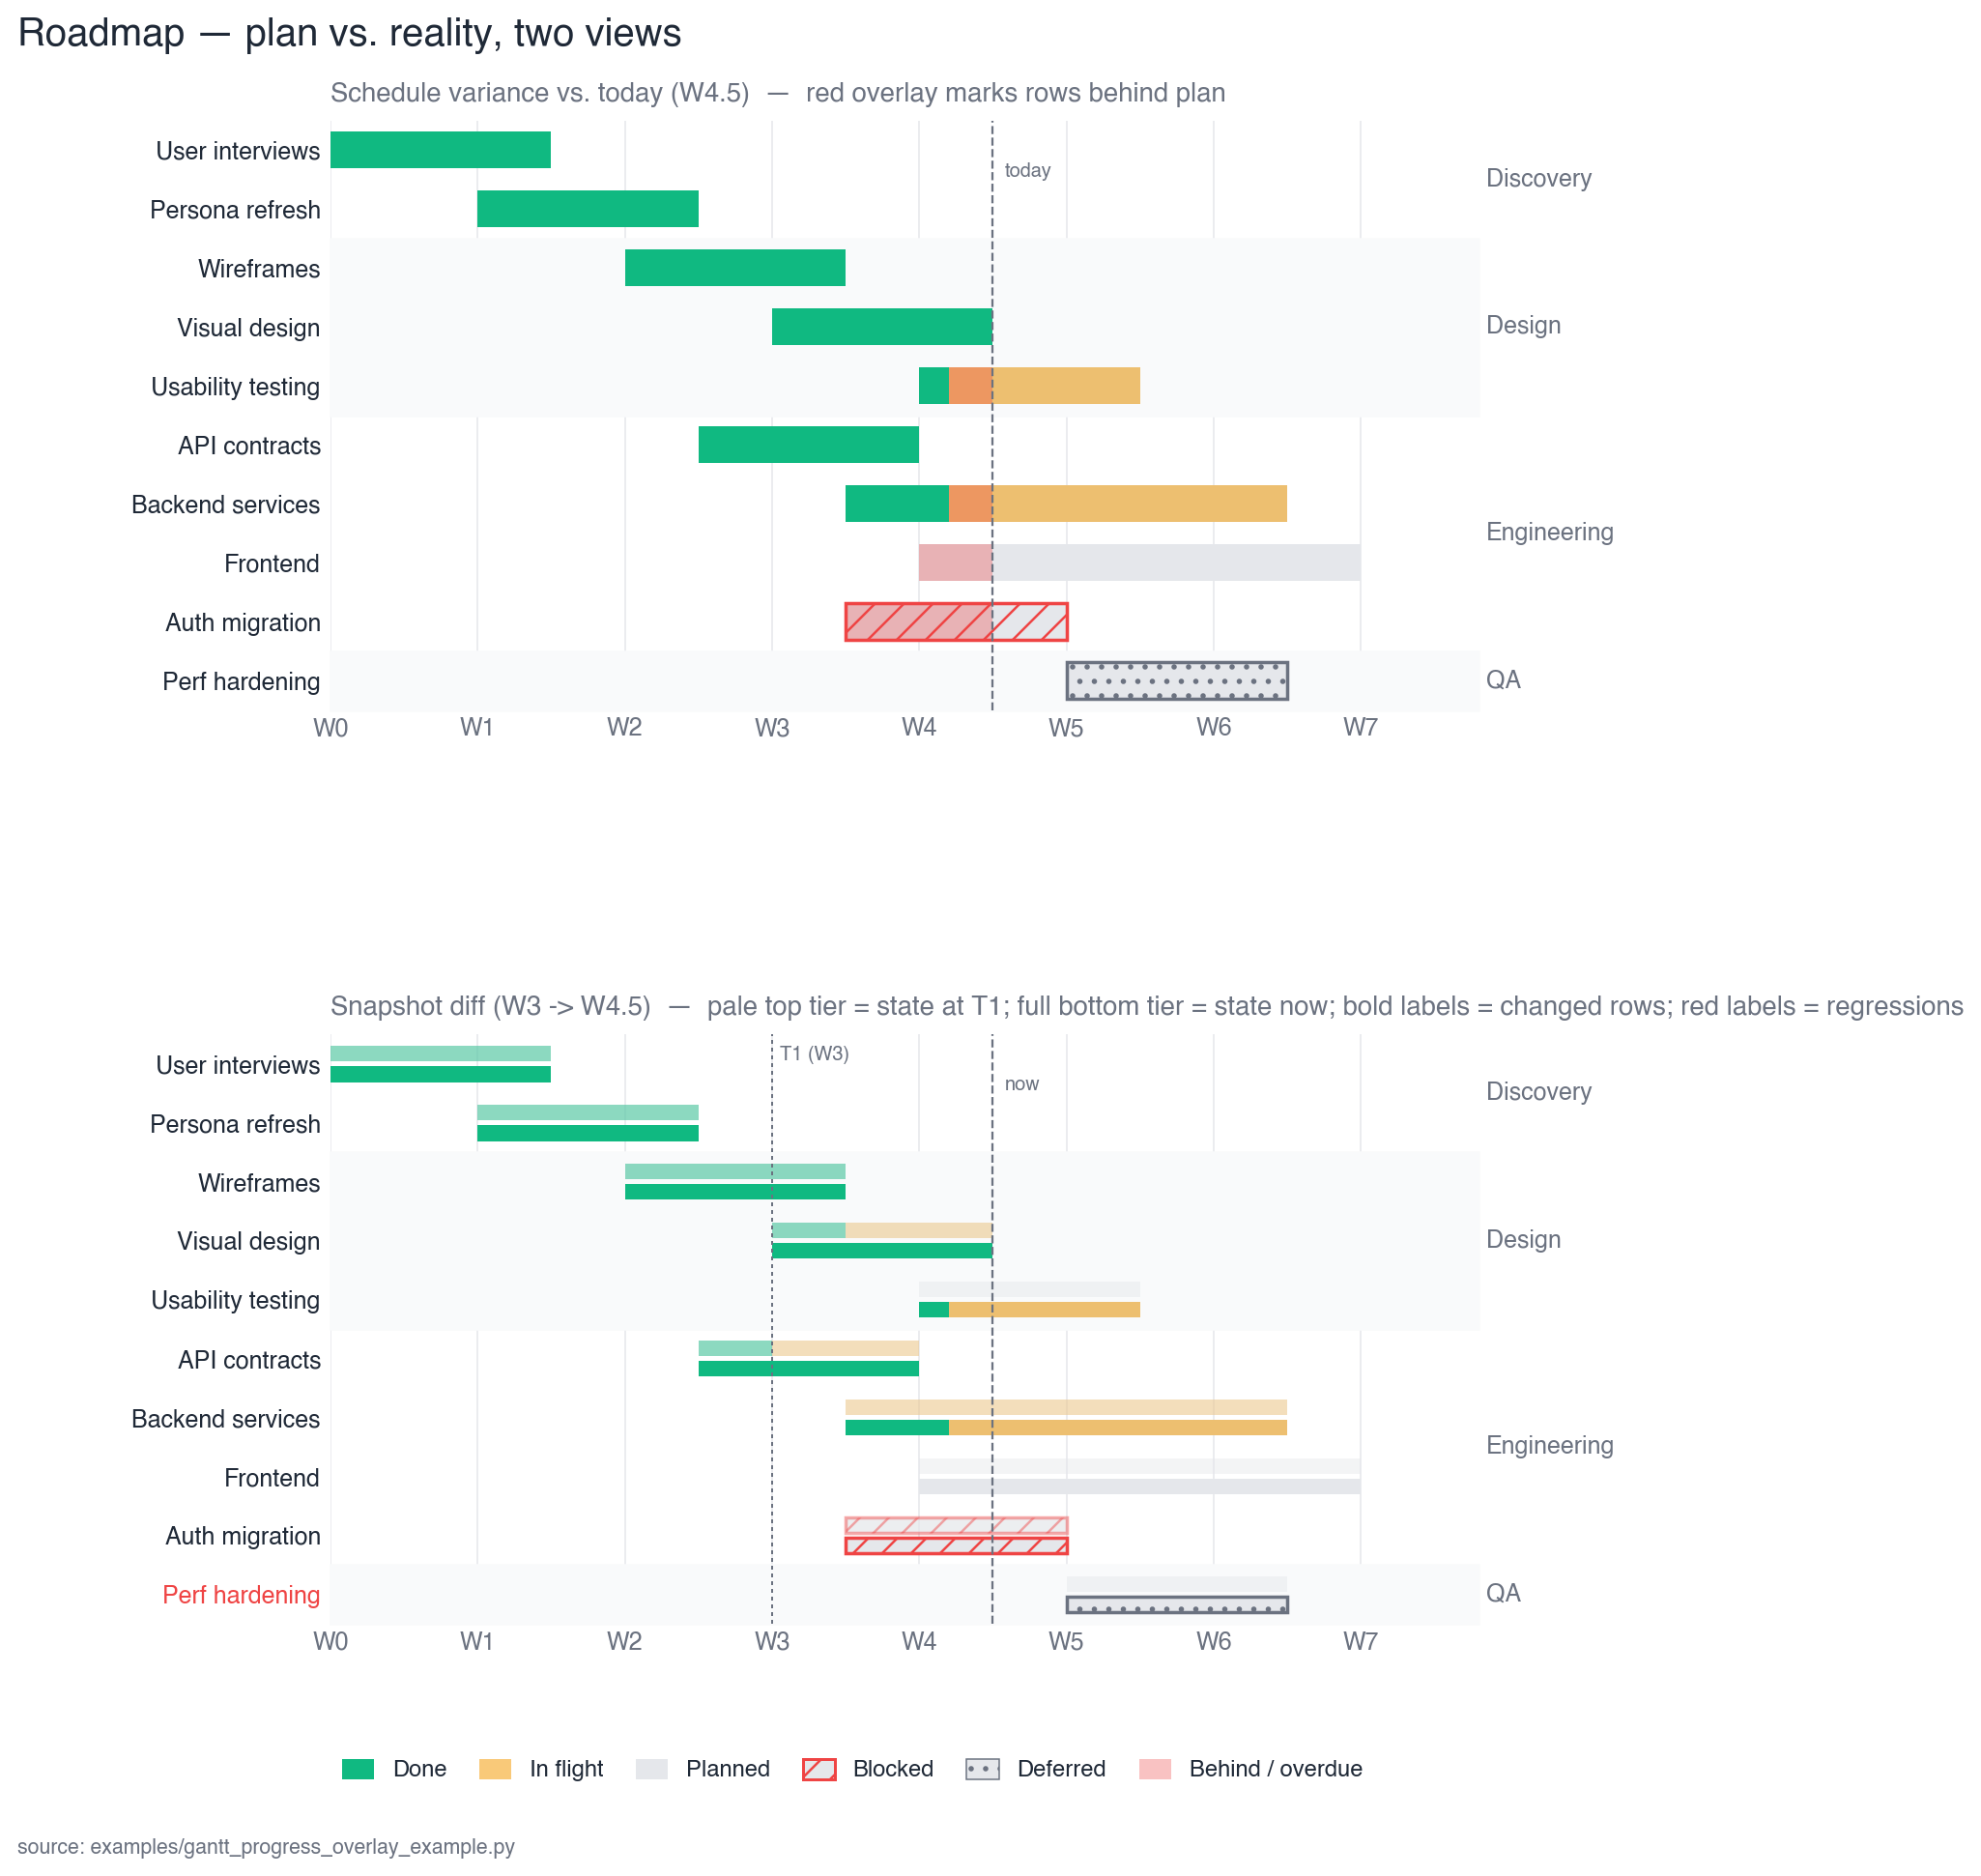

Python code for this plot:
"""Gantt with progress overlays — "plan vs reality" in two modes.

A Gantt chart is a *plan*, not reality. The base ``gantt_bar`` already
encodes plan-vs-done within a single snapshot (gray planned span,
emerald done overlay, status-coloured remaining portion). This example
adds the two progress-over-time overlays:

  A. **Schedule variance vs today** — ``gantt_variance(...)`` draws a
     red overlay on rows whose ``done_end`` is left of ``today``
     (behind schedule) or whose planned window has elapsed without
     completion (overdue). Returns a classification string per row so
     the caller can compose with other cues (here, used to annotate
     the rightmost margin).
  B. **Snapshot diff between two dates (T1 -> T2)** —
     ``gantt_bar_two_tier(...)`` draws each row as two stacked
     half-height bars: top half = state at T1 (pale, 45% alpha);
     bottom half = state now (T2, full saturation). A row whose
     status didn't change reads as the same shape at two saturations
     (visually quiet); a row that moved reads as two different shapes
     stacked.
     ``gantt_bold_changed_labels(...)`` then bolds the y-axis label
     for any row whose status changed, so the "what moved between T1
     and T2" question is answerable from the y axis alone.

The figure stacks two panels:
  - TOP panel: today is mid-project; some rows are behind (red
    overlay) and the in-flight amber + overdue red coexist on the
    same row when a task is both in flight AND behind plan.
  - BOTTOM panel: same project, two time-snapshots (T1 = earlier
    review, T2 = now). The two-tier bars + bold-changed labels
    surface which rows moved.

Outputs:
    gantt_progress_overlay_example.svg
    gantt_progress_overlay_example.png
"""
from __future__ import annotations
import re
import sys
from pathlib import Path

import matplotlib
matplotlib.use("Agg")

_SKILL = Path(__file__).resolve().parents[1] / "python"
sys.path.insert(0, str(_SKILL))

import matplotlib.pyplot as plt  # noqa: E402
import matplotlib.patches as mpatches  # noqa: E402

from pavlab_arch import palette as P  # noqa: E402
from pavlab_arch.primitives import (  # noqa: E402
    GanttTask, gantt_bar, today_line,
    gantt_variance, gantt_bar_two_tier, gantt_bold_changed_labels,
)
from pavlab_arch.style import apply_rcparams  # noqa: E402


# ----- data ----------------------------------------------------------
# Same 10-row roadmap, observed at TWO snapshots: T1 (week 3.0) and
# T2 (week 4.5). The bottom panel uses both states; the top panel
# uses only the T2 state (the "current snapshot") and overlays
# schedule variance against today = T2.
T1 = 3.0
T2 = 4.5

# Each entry is (label, plan_start, plan_end,
#                done_end_at_T1, status_at_T1,
#                done_end_at_T2, status_at_T2,
#                category).
ROWS = [
    # Discovery — all done by T1; no movement in T2 snapshot.
    ("User interviews",     0.0, 1.5,  1.5, "done",     1.5, "done",     "Discovery"),
    ("Persona refresh",     1.0, 2.5,  2.5, "done",     2.5, "done",     "Discovery"),

    # Design — wireframes done at T1; visual design moved from
    # in-flight to done; usability still in flight but BEHIND today.
    ("Wireframes",          2.0, 3.5,  3.5, "done",     3.5, "done",     "Design"),
    ("Visual design",       3.0, 4.5,  3.5, "inflight", 4.5, "done",     "Design"),
    ("Usability testing",   4.0, 5.5,  0.0, "planned",  4.2, "inflight", "Design"),

    # Engineering — API contracts on track; backend in flight;
    # frontend still planned (behind today at T2 since its window
    # started); auth migration was blocked at T1, still blocked at T2.
    ("API contracts",       2.5, 4.0,  3.0, "inflight", 4.0, "done",     "Engineering"),
    ("Backend services",    3.5, 6.5,  3.5, "inflight", 4.2, "inflight", "Engineering"),
    ("Frontend",            4.0, 7.0,  0.0, "planned",  0.0, "planned",  "Engineering"),
    ("Auth migration",      3.5, 5.0,  0.0, "blocked",  0.0, "blocked",  "Engineering"),

    # QA — perf hardening regressed (was planned at T1, deferred at T2).
    ("Perf hardening",      5.0, 6.5,  0.0, "planned",  0.0, "deferred", "QA"),
]

X_TICKS = [0, 1, 2, 3, 4, 5, 6, 7]
X_LABELS = ["W0", "W1", "W2", "W3", "W4", "W5", "W6", "W7"]
X_MAX = 7.8


# ----- helpers -------------------------------------------------------
def _style_axes(ax, n: int) -> None:
    """Lab-style spines / grid for a Gantt panel."""
    ax.set_xlim(0, X_MAX)
    ax.set_ylim(-0.5, n - 0.5)
    ax.set_xticks(X_TICKS)
    ax.set_xticklabels(X_LABELS, fontsize=10.0, color=P.SUBTLE)
    ax.tick_params(axis="x", length=0, pad=3)
    ax.tick_params(axis="y", length=0, pad=4)
    ax.yaxis.grid(False)
    ax.xaxis.grid(True, color=P.GRID, linewidth=0.6, zorder=0)
    ax.set_axisbelow(True)
    for spine in ax.spines.values():
        spine.set_visible(False)


def _draw_category_bands(ax, rows_reversed):
    """Alternating SOFT_BG bands behind category groups."""
    cur = rows_reversed[0][7]
    lo = 0
    bands = []
    for i in range(1, len(rows_reversed)):
        if rows_reversed[i][7] != cur:
            bands.append((cur, lo, i - 1))
            cur = rows_reversed[i][7]
            lo = i
    bands.append((cur, lo, len(rows_reversed) - 1))
    for idx, (cat, a, b) in enumerate(bands):
        if idx % 2 == 0:
            ax.axhspan(a - 0.5, b + 0.5, color=P.SOFT_BG, zorder=1)
        ax.text(X_MAX + 0.05, (a + b) / 2.0, cat,
                fontsize=10.0, color=P.SUBTLE, va="center", ha="left")


# ----- rendering -----------------------------------------------------
def render() -> tuple[Path, Path]:
    apply_rcparams()

    n = len(ROWS)
    rev = list(reversed(ROWS))   # first row in ROWS -> top of chart

    fig, (ax_top, ax_bot) = plt.subplots(
        2, 1, figsize=(10.0, 0.42 * n * 2 + 2.4),
        gridspec_kw={"hspace": 0.55},
    )

    # ===== TOP PANEL: today-variance overlay (mode A) =================
    for i, row in enumerate(rev):
        label, ps, pe, _de1, _s1, de2, s2, _cat = row
        gantt_bar(ax_top, i, plan_start=ps, plan_end=pe,
                  done_end=de2, status=s2)
        gantt_variance(ax_top, i, plan_start=ps, plan_end=pe,
                       done_end=de2, today=T2)

    ax_top.set_yticks(list(range(n)))
    ax_top.set_yticklabels([r[0] for r in rev], fontsize=10.0, color=P.TEXT)
    _draw_category_bands(ax_top, rev)
    _style_axes(ax_top, n)
    today_line(ax_top, T2, label="today")

    ax_top.set_title(
        f"Schedule variance vs. today (W{T2:g})  —  red overlay marks "
        "rows behind plan",
        loc="left", fontsize=11.0, color=P.SUBTLE, pad=8,
    )

    # ===== BOTTOM PANEL: T1 -> T2 snapshot diff (mode C) ==============
    statuses_then_rev = []
    statuses_now_rev = []
    for i, row in enumerate(rev):
        label, ps, pe, de1, s1, de2, s2, _cat = row
        gantt_bar_two_tier(
            ax_bot, i, plan_start=ps, plan_end=pe,
            done_end_then=de1, status_then=s1,
            done_end_now=de2,  status_now=s2,
        )
        statuses_then_rev.append(s1)
        statuses_now_rev.append(s2)

    ax_bot.set_yticks(list(range(n)))
    ax_bot.set_yticklabels([r[0] for r in rev], fontsize=10.0, color=P.TEXT)
    _draw_category_bands(ax_bot, rev)
    _style_axes(ax_bot, n)
    today_line(ax_bot, T2, label="now")
    # Also annotate the T1 snapshot location so the diff is anchored.
    ax_bot.axvline(T1, color=P.SUBTLE, linewidth=0.8,
                   linestyle=(0, (2, 2)), zorder=3.6)
    ax_bot.text(T1 + 0.05, n - 0.7, f"T1 (W{T1:g})",
                fontsize=8, color=P.SUBTLE, va="top", ha="left")

    # Bold y-tick labels for rows whose status changed.
    gantt_bold_changed_labels(
        ax_bot,
        statuses_then=statuses_then_rev,
        statuses_now=statuses_now_rev,
        color_regressions=True,
    )

    ax_bot.set_title(
        f"Snapshot diff (W{T1:g} -> W{T2:g})  —  pale top tier = state at T1; "
        "full bottom tier = state now; bold labels = changed rows; "
        "red labels = regressions",
        loc="left", fontsize=11.0, color=P.SUBTLE, pad=8,
    )

    # ===== Figure-level title + legend + caption ======================
    fig.suptitle("Roadmap — plan vs. reality, two views",
                 x=0.02, y=0.985, ha="left",
                 fontsize=16, fontweight="normal", color=P.TEXT)

    legend_handles = [
        mpatches.Patch(facecolor=P.ACCENT_2,                       label="Done"),
        mpatches.Patch(facecolor=P.ACCENT_3, alpha=0.55,           label="In flight"),
        mpatches.Patch(facecolor=P.GRID,                           label="Planned"),
        mpatches.Patch(facecolor=P.GRID, edgecolor=P.ACCENT_4,
                       hatch="//", linewidth=1.2,                  label="Blocked"),
        mpatches.Patch(facecolor=P.GRID, edgecolor=P.SUBTLE,
                       hatch="..", linewidth=0.6,                  label="Deferred"),
        mpatches.Patch(facecolor=P.ACCENT_4, alpha=0.32,           label="Behind / overdue"),
    ]
    leg = fig.legend(handles=legend_handles, loc="lower center",
                     bbox_to_anchor=(0.5, 0.035),
                     ncol=6, frameon=False, fontsize=9.5,
                     handlelength=1.4, handleheight=1.0,
                     columnspacing=1.4)
    for txt in leg.get_texts():
        txt.set_color(P.TEXT)

    fig.text(0.02, 0.005,
             "source: examples/gantt_progress_overlay_example.py",
             fontsize=8.5, color=P.SUBTLE, ha="left", va="bottom")

    fig.subplots_adjust(left=0.20, right=0.86, top=0.93, bottom=0.13)

    # ===== SVG round-trip hygiene (per CLAUDE.md global rules) =======
    for ax in (ax_top, ax_bot):
        ax.set_clip_on(False)
        for a in (list(ax.patches) + list(ax.lines) + list(ax.texts)
                  + list(ax.collections) + list(ax.images)):
            a.set_clip_on(False)

    out = Path(__file__).resolve().parent
    svg_path = out / "gantt_progress_overlay_example.svg"
    png_path = out / "gantt_progress_overlay_example.png"
    fig.savefig(svg_path, format="svg", bbox_inches="tight", facecolor="white")
    fig.savefig(png_path, format="png", dpi=180, bbox_inches="tight", facecolor="white")
    plt.close(fig)

    text = svg_path.read_text(encoding="utf-8")
    text = re.sub(r' clip-path="url\(#[^"]+\)"', "", text)
    text = re.sub(r"<clipPath[^>]*>.*?</clipPath>", "", text, flags=re.S)
    svg_path.write_text(text, encoding="utf-8")

    return svg_path, png_path


def main() -> int:
    svg, png = render()
    print(f"wrote {svg}")
    print(f"wrote {png}")
    return 0


if __name__ == "__main__":
    sys.exit(main())
